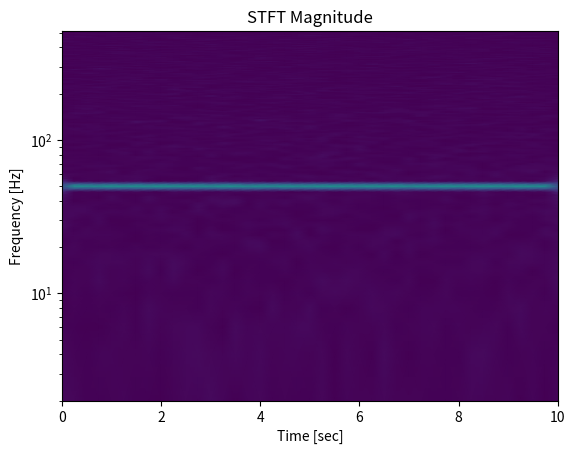
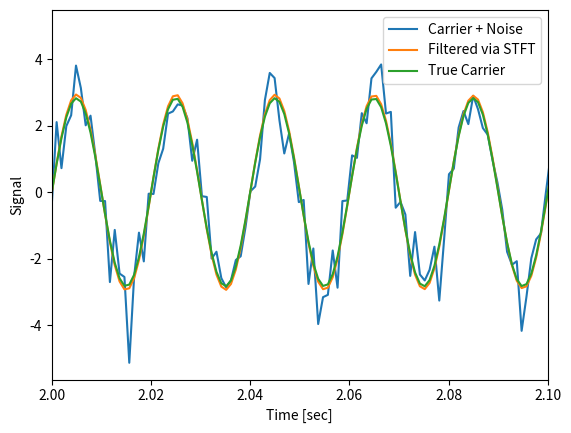
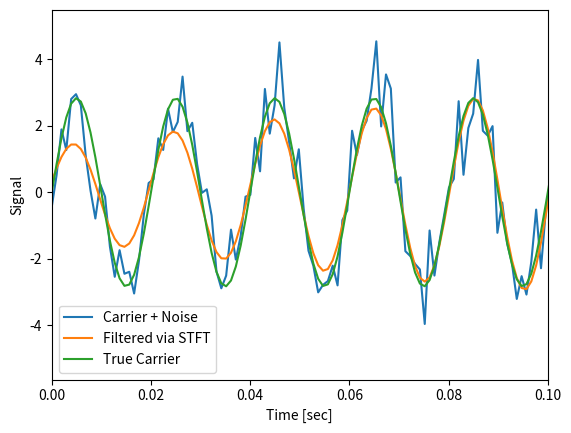

Write the Python code that produced these figures, in order.
import numpy as np
from scipy import signal
import matplotlib.pyplot as plt
rng = np.random.default_rng()

fs = 1024
N = 10*fs
nperseg = 512
amp = 2 * np.sqrt(2)
noise_power = 0.001 * fs / 2
time = np.arange(N) / float(fs)
carrier = amp * np.sin(2*np.pi*50*time)
noise = rng.normal(scale=np.sqrt(noise_power),
                   size=time.shape)
x = carrier + noise

f, t, Zxx = signal.stft(x, fs=fs, nperseg=nperseg)
plt.figure()
plt.pcolormesh(t, f, np.abs(Zxx), vmin=0, vmax=amp, shading='gouraud')
plt.ylim([f[1], f[-1]])
plt.title('STFT Magnitude')
plt.ylabel('Frequency [Hz]')
plt.xlabel('Time [sec]')
plt.yscale('log')
plt.show()

Zxx = np.where(np.abs(Zxx) >= amp/10, Zxx, 0)
_, xrec = signal.istft(Zxx, fs)

plt.figure()
plt.plot(time, x, time, xrec, time, carrier)
plt.xlim([2, 2.1])
plt.xlabel('Time [sec]')
plt.ylabel('Signal')
plt.legend(['Carrier + Noise', 'Filtered via STFT', 'True Carrier'])
plt.show()

plt.figure()
plt.plot(time, x, time, xrec, time, carrier)
plt.xlim([0, 0.1])
plt.xlabel('Time [sec]')
plt.ylabel('Signal')
plt.legend(['Carrier + Noise', 'Filtered via STFT', 'True Carrier'])
plt.show()